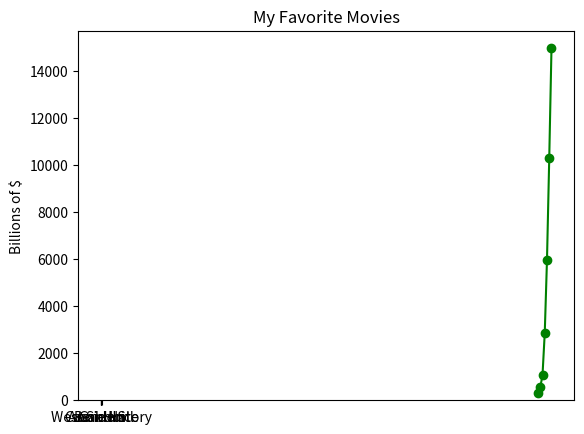

The matplotlib source for this figure:
from matplotlib import pyplot as plt

years = [1950, 1960, 1970,1980, 1990, 2000, 2010]
gdp = [300.2, 543.3, 1075.9, 2862.5, 5979.6, 10289.7, 14958.3]

plt.plot(years, gdp, color='green', marker='o', linestyle='solid')
plt.title("Nominal GDP")
plt.ylabel("Billions of $")
plt.show()


movies = ["Annie Hall", "Ben-Hur", "Casablance", "Gandhi", "West Side Story"]
num_oscars = [5, 11, 3, 8, 10]
xs = [i + 0.1 for i, _ in enumerate(movies)]

plt.bar(xs, num_oscars)
plt.title("My Favorite Movies")
plt.xticks([i + 0.5 for i, _ in enumerate(movies)], movies)
plt.show()
